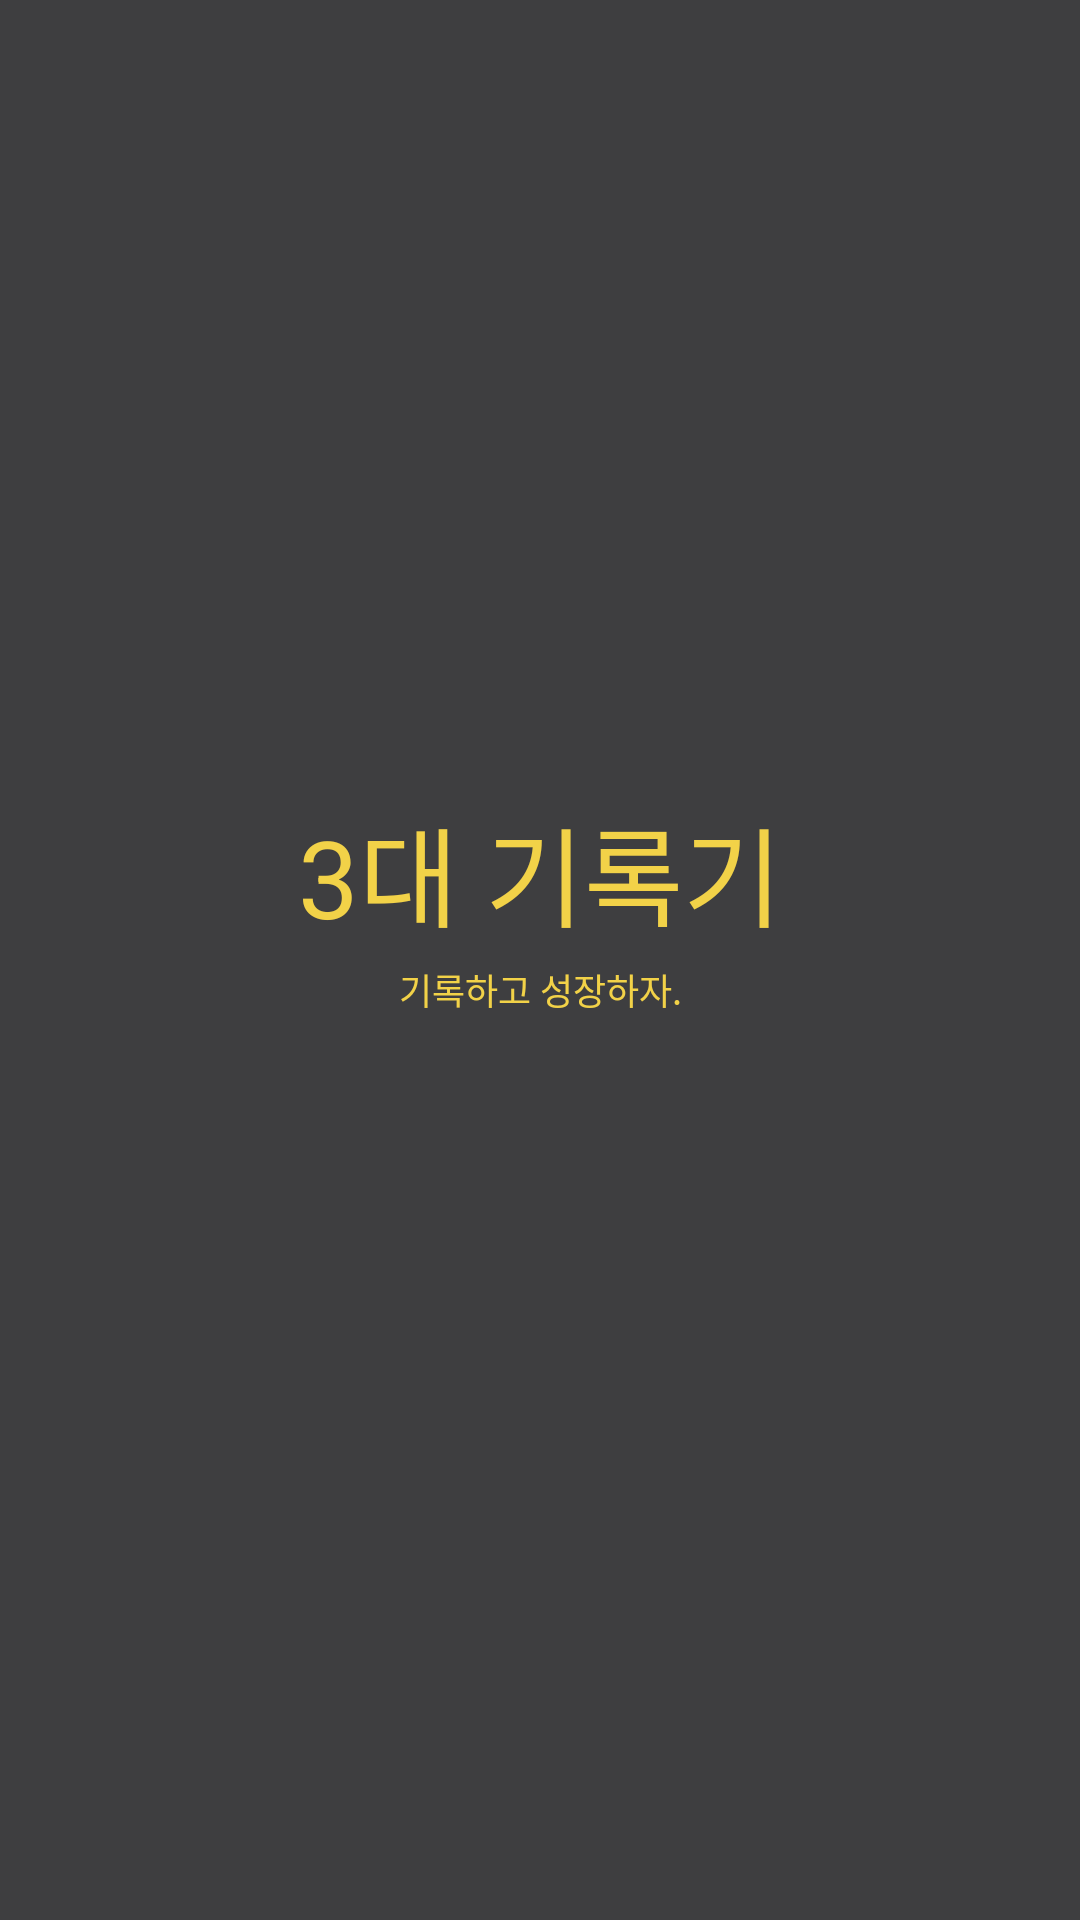

Android layout source for this screen:
<!-- AndroidManifest.xml: application theme AppTheme -->
<!-- res/layout/activity_root.xml -->
<?xml version="1.0" encoding="utf-8"?>
<layout xmlns:android="http://schemas.android.com/apk/res/android"
    xmlns:app="http://schemas.android.com/apk/res-auto"
    xmlns:tools="http://schemas.android.com/tools">

    <data>

    </data>

    <androidx.constraintlayout.widget.ConstraintLayout
        android:layout_width="match_parent"
        android:layout_height="match_parent"
        android:background="@color/background"
        tools:context=".feature.root.RootActivity">

        <TextView
            android:id="@+id/label_title"
            style="@style/TextStyle.BmEuljiro"
            android:layout_width="wrap_content"
            android:layout_height="wrap_content"
            android:text="3대 기록기"
            android:textColor="@color/secondaryColor"
            android:textSize="36sp"
            app:layout_constraintBottom_toBottomOf="parent"
            app:layout_constraintEnd_toEndOf="parent"
            app:layout_constraintStart_toStartOf="parent"
            app:layout_constraintTop_toTopOf="parent"
            app:layout_constraintVertical_bias="0.45" />

        <TextView
            android:id="@+id/label_subtitle"
            style="@style/TextStyle.BmEuljiro"
            android:layout_width="wrap_content"
            android:layout_height="wrap_content"
            android:layout_marginTop="4dp"
            android:text="기록하고 성장하자."
            android:textColor="@color/secondaryColor"
            android:textSize="12sp"
            app:layout_constraintEnd_toEndOf="@id/label_title"
            app:layout_constraintStart_toStartOf="@id/label_title"
            app:layout_constraintTop_toBottomOf="@id/label_title" />
    </androidx.constraintlayout.widget.ConstraintLayout>
</layout>
<!-- resources referenced by this layout -->
<resources>
  <color name="background">@color/primaryColor</color>
  <color name="secondaryColor">#f2d248</color>
  <style name="AppTheme" parent="Theme.AppCompat.Light.NoActionBar">
          
          <item name="colorPrimary">@color/colorPrimary</item>
          <item name="colorPrimaryDark">@color/colorPrimaryDark</item>
          <item name="colorAccent">@color/colorAccent</item>
      </style>
  <color name="primaryColor">#3e3e40</color>
  <!-- not gathered from this repository: default colours our renderer supplied (Android Studio template values) -->
  <color name="colorPrimary">#FF6200EE</color>
  <color name="colorPrimaryDark">#FF3700B3</color>
  <color name="colorAccent">#FF03DAC5</color>
</resources>
